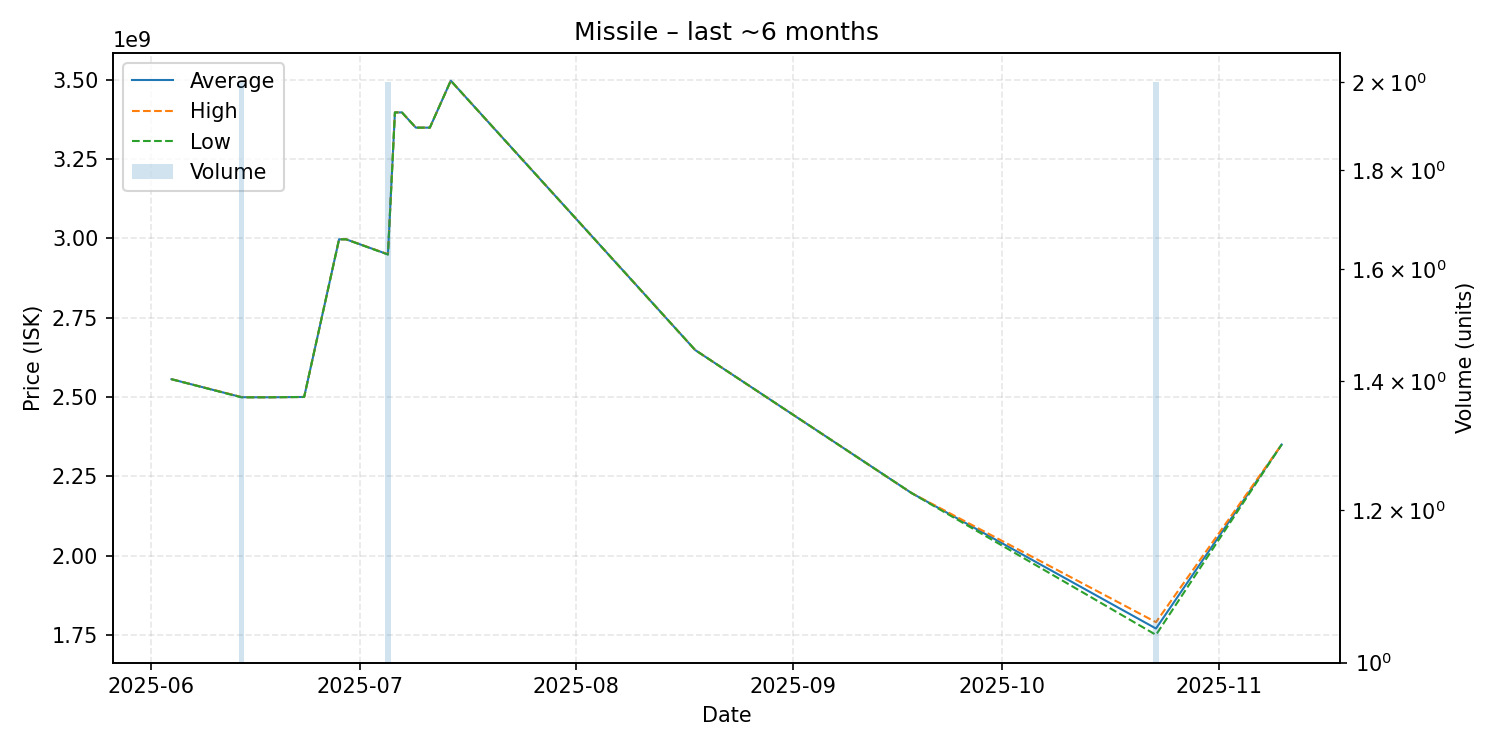

Values plotted in this chart, from the file beside it:
date, average, highest, lowest, order_count, volume
2025-06-04, 2556000000, 2556000000, 2556000000, 1, 1
2025-06-14, 2499500000, 2500000000, 2499000000, 2, 2
2025-06-15, 2499000000, 2499000000, 2499000000, 1, 1
2025-06-18, 2499000000, 2499000000, 2499000000, 1, 1
2025-06-23, 2500000000, 2500000000, 2500000000, 1, 1
2025-06-28, 2997000000, 2997000000, 2997000000, 1, 1
2025-06-29, 2997000000, 2997000000, 2997000000, 1, 1
2025-07-05, 2949500000, 2950000000, 2949000000, 2, 2
2025-07-06, 3397000000, 3397000000, 3397000000, 1, 1
2025-07-07, 3397000000, 3397000000, 3397000000, 1, 1
2025-07-09, 3349000000, 3349000000, 3349000000, 1, 1
2025-07-11, 3349000000, 3349000000, 3349000000, 1, 1
2025-07-14, 3497000000, 3497000000, 3497000000, 1, 1
2025-08-18, 2648000000, 2648000000, 2648000000, 1, 1
2025-09-18, 2197000000, 2197000000, 2197000000, 1, 1
2025-10-23, 1770000000, 1790000000, 1750000000, 2, 2
2025-11-10, 2350000000, 2350000000, 2350000000, 1, 1
